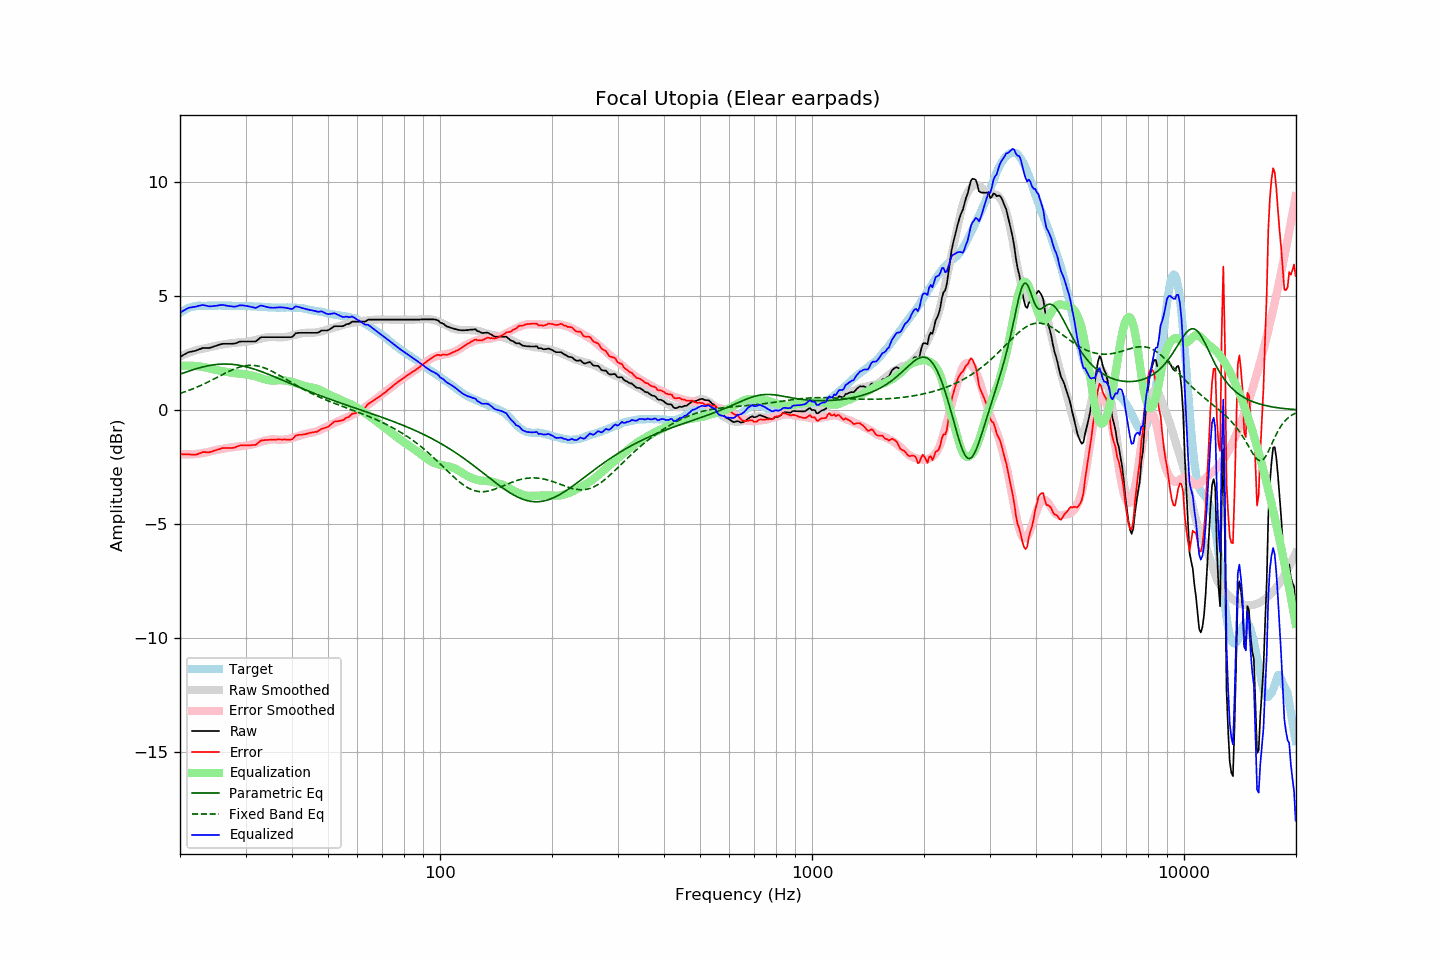

Source data for this figure (header and first rows):
frequency, raw, error, smoothed, error_smoothed, equalization, parametric_eq, fixed_band_eq, equalized_raw, equalized_smoothed, target
20.00, 2.33, -1.93, 2.35, -1.94, 1.94, 1.57, 0.73, 4.27, 4.29, 4.26
20.20, 2.37, -1.94, 2.38, -1.94, 1.94, 1.60, 0.75, 4.31, 4.33, 4.31
20.40, 2.41, -1.95, 2.41, -1.95, 1.95, 1.62, 0.78, 4.36, 4.36, 4.36
20.61, 2.45, -1.94, 2.45, -1.95, 1.95, 1.65, 0.80, 4.40, 4.39, 4.39
20.81, 2.49, -1.95, 2.48, -1.95, 1.95, 1.67, 0.82, 4.44, 4.43, 4.44
21.02, 2.53, -1.95, 2.50, -1.95, 1.95, 1.70, 0.85, 4.48, 4.45, 4.48
21.23, 2.55, -1.95, 2.53, -1.95, 1.95, 1.72, 0.88, 4.50, 4.48, 4.50
21.44, 2.56, -1.96, 2.56, -1.95, 1.95, 1.74, 0.90, 4.51, 4.50, 4.52
21.66, 2.58, -1.96, 2.58, -1.94, 1.94, 1.77, 0.93, 4.52, 4.52, 4.54
21.87, 2.59, -1.96, 2.60, -1.94, 1.94, 1.79, 0.96, 4.53, 4.54, 4.55
22.09, 2.61, -1.96, 2.63, -1.93, 1.93, 1.81, 0.99, 4.54, 4.56, 4.57
22.31, 2.64, -1.94, 2.65, -1.92, 1.92, 1.83, 1.02, 4.56, 4.57, 4.58
22.54, 2.67, -1.91, 2.66, -1.92, 1.92, 1.85, 1.05, 4.58, 4.58, 4.58
22.76, 2.69, -1.89, 2.67, -1.90, 1.90, 1.87, 1.08, 4.60, 4.58, 4.58
22.99, 2.72, -1.85, 2.69, -1.89, 1.89, 1.89, 1.11, 4.61, 4.58, 4.57
23.22, 2.72, -1.85, 2.70, -1.88, 1.88, 1.91, 1.15, 4.60, 4.58, 4.57
23.45, 2.72, -1.85, 2.72, -1.87, 1.87, 1.92, 1.18, 4.59, 4.58, 4.57
23.69, 2.72, -1.86, 2.73, -1.85, 1.85, 1.94, 1.21, 4.57, 4.58, 4.58
23.92, 2.72, -1.86, 2.75, -1.83, 1.83, 1.95, 1.25, 4.55, 4.58, 4.58
24.16, 2.74, -1.84, 2.77, -1.81, 1.81, 1.96, 1.28, 4.55, 4.58, 4.58
24.40, 2.76, -1.83, 2.79, -1.80, 1.80, 1.98, 1.32, 4.56, 4.58, 4.59
24.65, 2.79, -1.79, 2.80, -1.78, 1.78, 1.99, 1.36, 4.57, 4.58, 4.58
24.89, 2.81, -1.77, 2.82, -1.77, 1.77, 1.99, 1.39, 4.58, 4.58, 4.58
25.14, 2.83, -1.75, 2.83, -1.75, 1.75, 2.00, 1.43, 4.58, 4.58, 4.58
25.39, 2.86, -1.73, 2.84, -1.74, 1.74, 2.01, 1.47, 4.60, 4.58, 4.59
25.65, 2.88, -1.71, 2.86, -1.73, 1.73, 2.01, 1.50, 4.61, 4.58, 4.59
25.91, 2.90, -1.68, 2.87, -1.71, 1.71, 2.02, 1.54, 4.61, 4.58, 4.58
26.16, 2.91, -1.67, 2.88, -1.70, 1.70, 2.02, 1.58, 4.61, 4.58, 4.58
26.43, 2.91, -1.67, 2.89, -1.69, 1.69, 2.02, 1.61, 4.60, 4.58, 4.58
26.69, 2.91, -1.67, 2.91, -1.67, 1.67, 2.02, 1.65, 4.58, 4.58, 4.58
26.96, 2.91, -1.67, 2.92, -1.66, 1.66, 2.02, 1.68, 4.57, 4.58, 4.58
27.23, 2.91, -1.67, 2.93, -1.65, 1.65, 2.01, 1.72, 4.56, 4.58, 4.58
27.50, 2.91, -1.67, 2.93, -1.64, 1.64, 2.01, 1.75, 4.55, 4.57, 4.58
27.77, 2.91, -1.66, 2.94, -1.63, 1.63, 2.00, 1.78, 4.54, 4.57, 4.57
28.05, 2.92, -1.65, 2.95, -1.62, 1.62, 1.99, 1.81, 4.54, 4.57, 4.57
28.33, 2.94, -1.62, 2.96, -1.61, 1.61, 1.98, 1.84, 4.55, 4.57, 4.56
28.62, 2.97, -1.59, 2.97, -1.60, 1.60, 1.97, 1.86, 4.57, 4.57, 4.56
28.90, 3.00, -1.57, 2.97, -1.60, 1.60, 1.96, 1.88, 4.60, 4.57, 4.57
29.19, 3.01, -1.55, 2.98, -1.59, 1.59, 1.95, 1.90, 4.60, 4.57, 4.56
29.48, 3.01, -1.56, 2.98, -1.58, 1.58, 1.93, 1.92, 4.59, 4.56, 4.57
29.78, 3.01, -1.55, 2.99, -1.58, 1.58, 1.92, 1.94, 4.59, 4.56, 4.56
30.08, 3.01, -1.56, 2.99, -1.57, 1.57, 1.90, 1.95, 4.58, 4.56, 4.57
30.38, 3.01, -1.55, 3.01, -1.55, 1.55, 1.88, 1.96, 4.56, 4.56, 4.56
30.68, 3.01, -1.55, 3.02, -1.54, 1.54, 1.86, 1.96, 4.55, 4.56, 4.56
30.99, 3.01, -1.55, 3.03, -1.52, 1.52, 1.84, 1.96, 4.53, 4.56, 4.56
31.30, 3.01, -1.54, 3.05, -1.51, 1.51, 1.82, 1.96, 4.52, 4.55, 4.55
31.61, 3.01, -1.54, 3.06, -1.49, 1.49, 1.80, 1.96, 4.50, 4.55, 4.55
31.93, 3.01, -1.54, 3.08, -1.47, 1.47, 1.78, 1.95, 4.48, 4.55, 4.55
32.24, 3.06, -1.48, 3.09, -1.45, 1.45, 1.75, 1.94, 4.51, 4.54, 4.54
32.57, 3.12, -1.42, 3.11, -1.43, 1.43, 1.73, 1.92, 4.55, 4.54, 4.54
32.89, 3.18, -1.36, 3.13, -1.41, 1.41, 1.70, 1.91, 4.59, 4.53, 4.54
33.22, 3.20, -1.33, 3.15, -1.38, 1.38, 1.68, 1.89, 4.58, 4.53, 4.53
33.55, 3.20, -1.33, 3.16, -1.36, 1.36, 1.65, 1.86, 4.56, 4.53, 4.53
33.89, 3.20, -1.32, 3.18, -1.34, 1.34, 1.62, 1.84, 4.54, 4.52, 4.52
34.23, 3.20, -1.32, 3.19, -1.33, 1.33, 1.60, 1.81, 4.53, 4.52, 4.52
34.57, 3.20, -1.31, 3.20, -1.31, 1.31, 1.57, 1.78, 4.51, 4.51, 4.51
34.92, 3.20, -1.31, 3.21, -1.30, 1.30, 1.54, 1.74, 4.50, 4.51, 4.51
35.27, 3.20, -1.30, 3.21, -1.29, 1.29, 1.51, 1.71, 4.49, 4.50, 4.50
35.62, 3.20, -1.30, 3.21, -1.29, 1.29, 1.48, 1.67, 4.49, 4.50, 4.50
35.97, 3.20, -1.30, 3.21, -1.29, 1.29, 1.45, 1.64, 4.49, 4.50, 4.50
... 635 more rows
